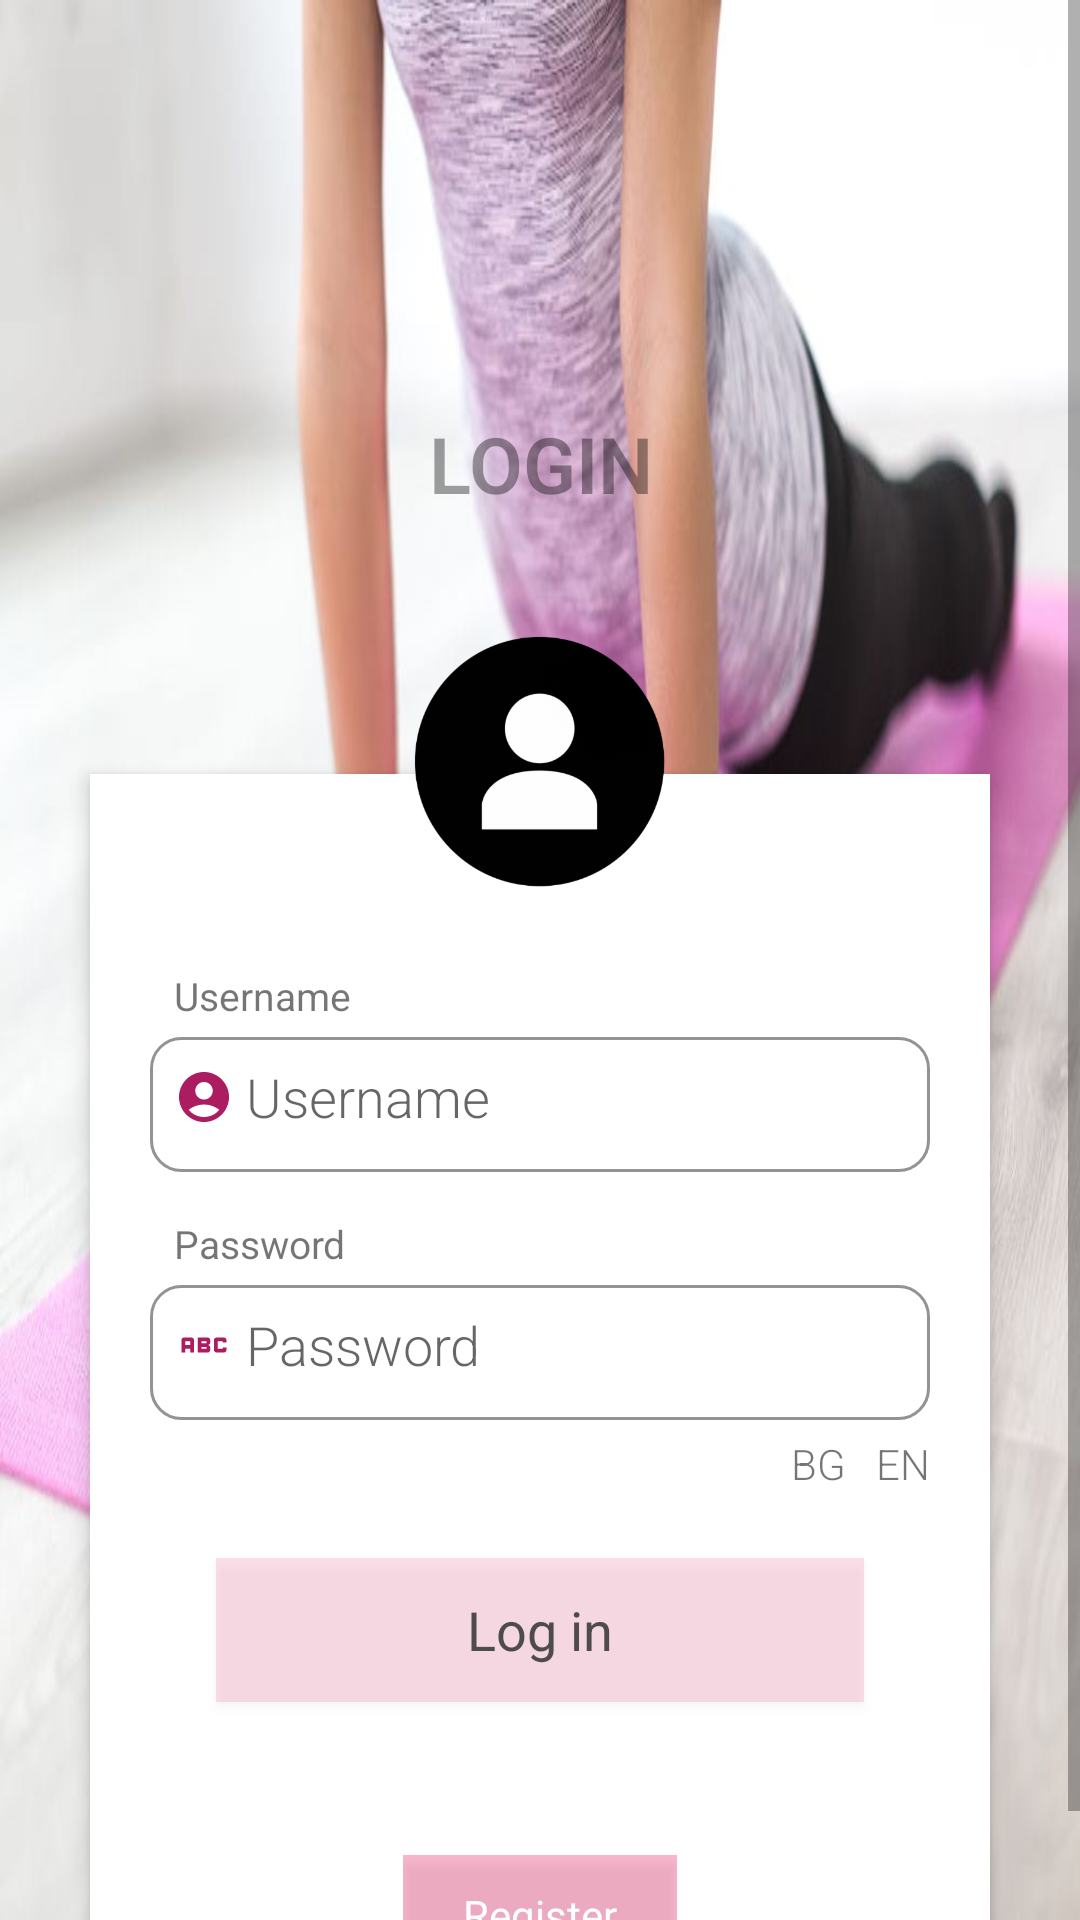

This screen was rendered from an Android layout file. Write that file and the resources it references.
<!-- AndroidManifest.xml: application theme Theme.FitnessApp -->
<!-- res/layout/activity_main.xml -->
<?xml version="1.0" encoding="utf-8"?>
<ScrollView xmlns:android="http://schemas.android.com/apk/res/android"
    android:layout_width="match_parent"
    xmlns:app="http://schemas.android.com/apk/res-auto"
    android:background="@drawable/bodyweight"
    android:layout_height="match_parent">
    <RelativeLayout
        android:id="@+id/wrap"
        android:layout_width="match_parent"
        android:layout_height="match_parent"
        android:orientation="vertical"
        android:scrollbarAlwaysDrawVerticalTrack="true">

        <ImageView
            android:id="@+id/icon"
            android:layout_marginTop="22dp"
            android:layout_width="100dp"
            android:layout_height="100dp"
            android:layout_centerHorizontal="true"></ImageView>
        <TextView
            android:id="@+id/login_title"
            android:layout_width="fill_parent"
            android:layout_height="wrap_content"
            android:layout_marginBottom="16dp"
            android:layout_marginTop="15dp"
            android:gravity="center_horizontal"
            android:layout_below="@+id/icon"
            android:text="LOGIN"
            android:fontFamily="sans-serif-light"
            android:alpha="0.7"
            android:textSize="26sp"
            android:textStyle="bold" />

        <RelativeLayout
            android:layout_width="fill_parent"
            android:layout_height="wrap_content"
            android:layout_below="@+id/login_title"
            android:layout_marginLeft="30dp"
            android:layout_marginRight="30dp"
            android:layout_marginTop="70dp"
            android:background="#fff"
            android:elevation="4dp"
            android:orientation="vertical"
            android:padding="20dp">

            <LinearLayout
                android:layout_width="fill_parent"
                android:layout_height="wrap_content"
                android:orientation="vertical"
                android:paddingTop="30dp">


                <androidx.constraintlayout.widget.ConstraintLayout
                    android:layout_width="match_parent"
                    android:layout_height="wrap_content"
                    android:layout_marginTop="15dp"
                    android:orientation="vertical">

                    <TextView
                        android:id="@+id/username_tv"
                        android:layout_width="wrap_content"
                        android:layout_height="wrap_content"
                        android:text="Username"
                        app:layout_constraintLeft_toLeftOf="parent"
                        app:layout_constraintTop_toTopOf="parent"
                        android:layout_marginStart="8dp"
                        android:textSize="13sp" />

                    <EditText
                        android:id="@+id/login_username"
                        android:layout_width="match_parent"
                        android:layout_height="50dp"
                        android:paddingStart="32dp"
                        android:fontFamily="sans-serif-light"
                        android:background="@drawable/edit_text_wrapper"
                        android:hint="Username"
                        app:layout_constraintTop_toBottomOf="@id/username_tv"
                        android:textColor="#000000"
                        android:textSize="18sp" />
                    <ImageView
                        android:layout_width="20dp"
                        android:layout_height="20dp"
                        android:layout_marginStart="8dp"
                        app:layout_constraintTop_toTopOf="@id/login_username"
                        app:layout_constraintBottom_toBottomOf="@id/login_username"
                        app:layout_constraintLeft_toLeftOf="@id/login_username"
                        android:background="@drawable/account" />

                </androidx.constraintlayout.widget.ConstraintLayout>

                <androidx.constraintlayout.widget.ConstraintLayout
                    android:layout_width="match_parent"
                    android:layout_height="wrap_content"
                    android:layout_marginTop="15dp"
                    android:orientation="vertical">

                    <TextView
                        android:id="@+id/password_tv"
                        android:layout_width="wrap_content"
                        android:layout_height="wrap_content"
                        android:text="Password"
                        app:layout_constraintLeft_toLeftOf="parent"
                        app:layout_constraintTop_toTopOf="parent"
                        android:layout_marginStart="8dp"
                        android:textSize="13sp" />

                    <EditText
                        android:id="@+id/login_pass"
                        android:layout_width="match_parent"
                        android:layout_height="50dp"
                        android:paddingStart="32dp"
                        android:fontFamily="sans-serif-light"
                        android:hint="Password"
                        app:layout_constraintTop_toBottomOf="@id/password_tv"
                        android:background="@drawable/edit_text_wrapper"
                        android:inputType="textPassword"
                        android:textColor="#000000"
                        android:textSize="18sp" />

                    <ImageView
                        android:layout_width="20dp"
                        android:layout_height="20dp"
                        android:layout_marginStart="8dp"
                        app:layout_constraintTop_toTopOf="@id/login_pass"
                        app:layout_constraintBottom_toBottomOf="@id/login_pass"
                        app:layout_constraintLeft_toLeftOf="@id/login_pass"
                        android:background="@drawable/password" />

                </androidx.constraintlayout.widget.ConstraintLayout>
                <RelativeLayout
                    android:layout_width="wrap_content"
                    android:layout_height="wrap_content"
                    android:layout_gravity="right">
                    <TextView
                        android:id="@+id/choose"
                        android:layout_width="wrap_content"
                        android:layout_height="wrap_content"
                        android:fontFamily="sans-serif-light"
                        android:paddingTop="5dp"
                        android:layout_marginRight="10dp" />
                    <TextView
                        android:id="@+id/tvBg"
                        android:layout_width="wrap_content"
                        android:layout_height="wrap_content"
                        android:fontFamily="sans-serif-light"
                        android:paddingTop="5dp"
                        android:layout_toRightOf="@id/choose"
                        android:text="BG" />
                    <TextView
                        android:id="@+id/tvEn"
                        android:layout_width="wrap_content"
                        android:layout_height="wrap_content"
                        android:layout_marginLeft="10dp"
                        android:layout_toRightOf="@id/tvBg"
                        android:fontFamily="sans-serif-light"
                        android:paddingTop="5dp"
                        android:text="EN" />
                </RelativeLayout>

                <Button
                    android:id="@+id/btn_signIn"
                    android:layout_width="fill_parent"
                    android:layout_height="wrap_content"
                    android:layout_margin="22dp"
                    android:background="@color/pink_lighter"
                    android:text="@string/login"
                    android:fontFamily="sans-serif"
                    android:textAllCaps="false"
                    android:textColor="@color/grey"
                    android:textSize="18sp" />

                <LinearLayout
                    android:layout_width="wrap_content"
                    android:layout_height="wrap_content"
                    android:paddingTop="5dp"
                    android:orientation="vertical"
                    android:layout_gravity="center_horizontal">
                    <TextView
                        android:layout_width="wrap_content"
                        android:layout_height="wrap_content"
                        android:fontFamily="sans-serif-light"
                        android:layout_gravity="center" />

                    <Button
                        android:id="@+id/btn_signUp"
                        android:layout_width="wrap_content"
                        android:layout_height="40dp"
                        android:paddingLeft="20dp"
                        android:paddingRight="20dp"
                        android:layout_marginTop="5dp"
                        android:layout_gravity="center"
                        android:background="@color/pink_light"
                        android:text="@string/register"
                        android:fontFamily="sans-serif"
                        android:textAllCaps="false"
                        android:textColor="#fff"
                        android:textSize="14sp" />
                </LinearLayout>

            </LinearLayout>
        </RelativeLayout>

        <ImageView
            android:id="@+id/user_profile_photo"
            android:layout_width="100dp"
            android:layout_height="100dp"
            android:layout_below="@+id/login_title"
            android:layout_centerHorizontal="true"
            android:layout_marginTop="16dp"
            android:background="@drawable/profile"
            android:elevation="4dp" />
    </RelativeLayout>
</ScrollView>
<!-- resources referenced by this layout -->
<resources>
  <color name="grey">#F2434343</color>
  <color name="pink_light">#85F677A2</color>
  <color name="pink_lighter">#39F677A2</color>
  <!-- drawable account (drawable) -->
  <vector android:height="24dp" android:tint="#AB1C61"
      android:viewportHeight="24" android:viewportWidth="24"
      android:width="24dp" xmlns:android="http://schemas.android.com/apk/res/android">
      <path android:fillColor="@android:color/white" android:pathData="M12,2C6.48,2 2,6.48 2,12s4.48,10 10,10s10,-4.48 10,-10S17.52,2 12,2zM12,6c1.93,0 3.5,1.57 3.5,3.5S13.93,13 12,13s-3.5,-1.57 -3.5,-3.5S10.07,6 12,6zM12,20c-2.03,0 -4.43,-0.82 -6.14,-2.88C7.55,15.8 9.68,15 12,15s4.45,0.8 6.14,2.12C16.43,19.18 14.03,20 12,20z"/>
  </vector>
  <!-- drawable bodyweight: png bitmap (drawable, 48071 bytes) -->
  <!-- drawable edit_text_wrapper (drawable) -->
  <?xml version="1.0" encoding="utf-8"?>
  <selector xmlns:android="http://schemas.android.com/apk/res/android">
      <item>
          <layer-list>
  
              <item android:top="5dp">
                  <shape android:shape="rectangle">
                      <corners android:bottomLeftRadius="10dp"
                          android:bottomRightRadius="10dp"
                          android:topLeftRadius="10dp"
                          android:topRightRadius="10dp"/>
                      <solid android:color="@color/white"></solid>
                      <stroke
                          android:width="1dp"
                          android:color="@color/light_grey" />
                  </shape>
              </item>
          </layer-list>
      </item>
  </selector>
  <!-- drawable password (drawable) -->
  <vector android:height="24dp" android:tint="#AB1C61"
      android:viewportHeight="24" android:viewportWidth="24"
      android:width="24dp" xmlns:android="http://schemas.android.com/apk/res/android">
      <path android:fillColor="@android:color/white" android:pathData="M21,11h-1.5v-0.5h-2v3h2V13H21v1c0,0.55 -0.45,1 -1,1h-3c-0.55,0 -1,-0.45 -1,-1v-4c0,-0.55 0.45,-1 1,-1h3c0.55,0 1,0.45 1,1V11zM8,10v5H6.5v-1.5h-2V15H3v-5c0,-0.55 0.45,-1 1,-1h3C7.55,9 8,9.45 8,10zM6.5,10.5h-2V12h2V10.5zM13.5,12c0.55,0 1,0.45 1,1v1c0,0.55 -0.45,1 -1,1h-4V9h4c0.55,0 1,0.45 1,1v1C14.5,11.55 14.05,12 13.5,12zM11,10.5v0.75h2V10.5H11zM13,12.75h-2v0.75h2V12.75z"/>
  </vector>
  <!-- drawable profile: png bitmap (drawable, 16352 bytes) -->
  <string name="login">Log in</string>
  <string name="register">Register</string>
  <style name="Theme.FitnessApp" parent="Theme.MaterialComponents.DayNight.DarkActionBar">
          
          <item name="colorPrimary">@color/pink</item>
          <item name="colorPrimaryVariant">@color/pink_light</item>
          <item name="colorOnPrimary">@color/white</item>
          
          <item name="colorSecondary">@color/teal_200</item>
          <item name="colorSecondaryVariant">@color/teal_700</item>
          <item name="colorOnSecondary">@color/black</item>
          
          <item name="android:statusBarColor">?attr/colorPrimaryVariant</item>
          
      </style>
  <color name="white">#FFFFFFFF</color>
  <color name="light_grey">#F28E8E8E</color>
  <color name="pink">#E91E63</color>
  <color name="teal_200">#FF03DAC5</color>
  <color name="teal_700">#FF018786</color>
  <color name="black">#FF000000</color>
</resources>
